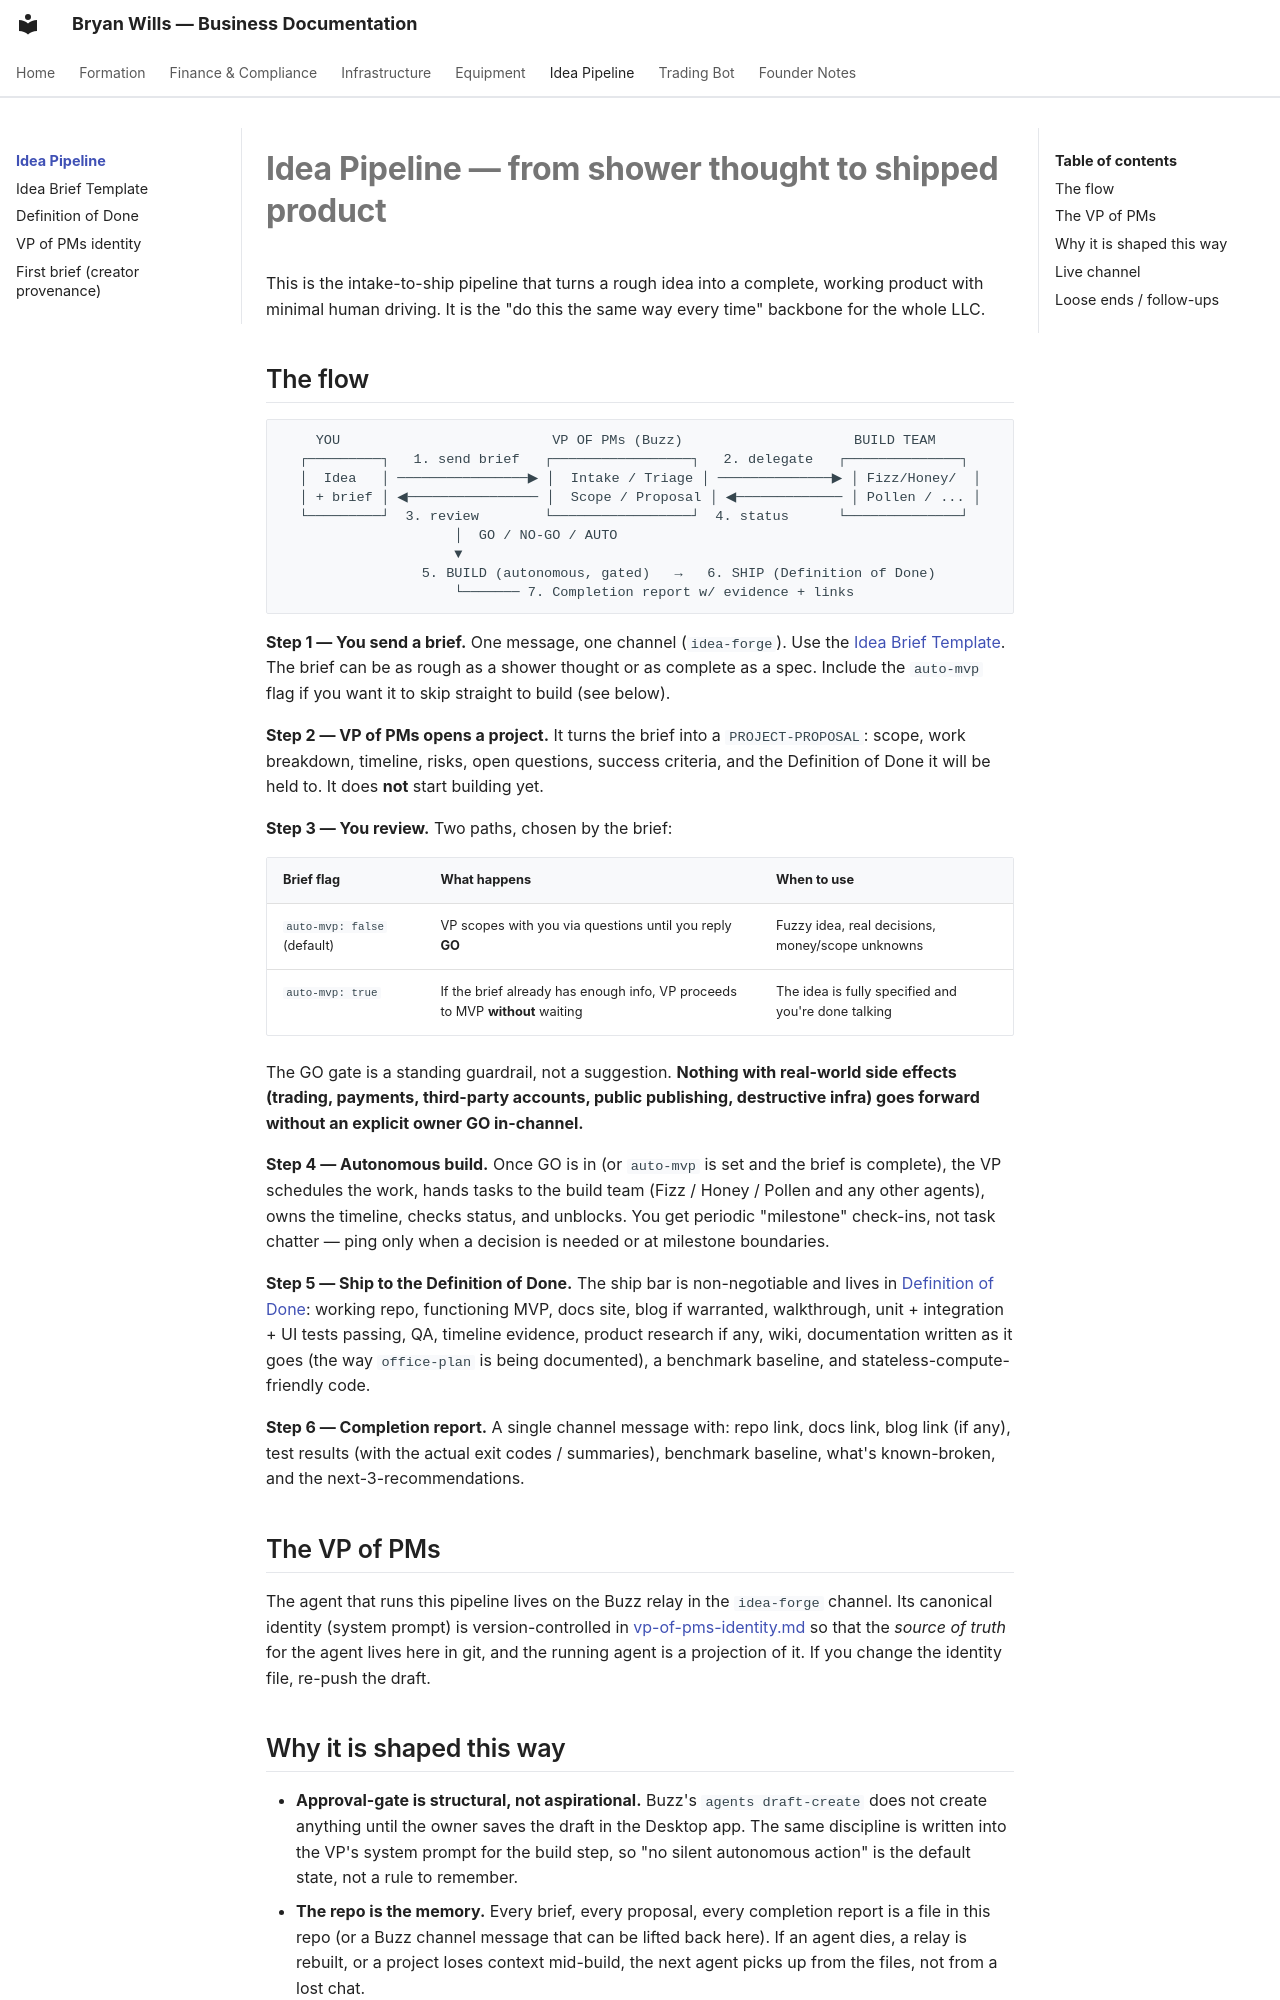

repository: bryanwills/office-plan · page: pipeline/index.html · generator: mkdocs

# Idea Pipeline — from shower thought to shipped product

This is the intake-to-ship pipeline that turns a rough idea into a complete,
working product with minimal human driving. It is the "do this the same way
every time" backbone for the whole LLC.

## The flow

```
    YOU                          VP OF PMs (Buzz)                     BUILD TEAM
  ┌─────────┐   1. send brief   ┌─────────────────┐   2. delegate   ┌──────────────┐
  │  Idea   │ ────────────────▶ │  Intake / Triage │ ──────────────▶ │ Fizz/Honey/  │
  │ + brief │ ◀──────────────── │  Scope / Proposal │ ◀───────────── │ Pollen / ... │
  └─────────┘  3. review        └─────────────────┘  4. status      └──────────────┘
                     │  GO / NO-GO / AUTO
                     ▼
                 5. BUILD (autonomous, gated)   →   6. SHIP (Definition of Done)
                     └─────── 7. Completion report w/ evidence + links
```

**Step 1 — You send a brief.** One message, one channel (`idea-forge`). Use the
[Idea Brief Template](idea-brief-template.md). The brief can be as rough as a
shower thought or as complete as a spec. Include the `auto-mvp` flag if you want
it to skip straight to build (see below).

**Step 2 — VP of PMs opens a project.** It turns the brief into a
`PROJECT-PROPOSAL`: scope, work breakdown, timeline, risks, open questions,
success criteria, and the Definition of Done it will be held to. It does **not**
start building yet.

**Step 3 — You review.** Two paths, chosen by the brief:

| Brief flag | What happens | When to use |
|---|---|---|
| `auto-mvp: false` (default) | VP scopes with you via questions until you reply **GO** | Fuzzy idea, real decisions, money/scope unknowns |
| `auto-mvp: true` | If the brief already has enough info, VP proceeds to MVP **without** waiting | The idea is fully specified and you're done talking |

The GO gate is a standing guardrail, not a suggestion. **Nothing with real-world
side effects (trading, payments, third-party accounts, public publishing,
destructive infra) goes forward without an explicit owner GO in-channel.**

**Step 4 — Autonomous build.** Once GO is in (or `auto-mvp` is set and the brief
is complete), the VP schedules the work, hands tasks to the build team
(Fizz / Honey / Pollen and any other agents), owns the timeline, checks status,
and unblocks. You get periodic "milestone" check-ins, not task chatter — ping
only when a decision is needed or at milestone boundaries.

**Step 5 — Ship to the Definition of Done.** The ship bar is non-negotiable and
lives in [Definition of Done](definition-of-done.md): working repo, functioning
MVP, docs site, blog if warranted, walkthrough, unit + integration + UI tests
passing, QA, timeline evidence, product research if any, wiki, documentation
written as it goes (the way `office-plan` is being documented), a benchmark
baseline, and stateless-compute-friendly code.

**Step 6 — Completion report.** A single channel message with: repo link, docs
link, blog link (if any), test results (with the actual exit codes / summaries),
benchmark baseline, what's known-broken, and the next-3-recommendations.

## The VP of PMs

The agent that runs this pipeline lives on the Buzz relay in the `idea-forge`
channel. Its canonical identity (system prompt) is version-controlled in
[vp-of-pms-identity.md](vp-of-pms-identity.md) so that the *source of truth*
for the agent lives here in git, and the running agent is a projection of it.
If you change the identity file, re-push the draft.
